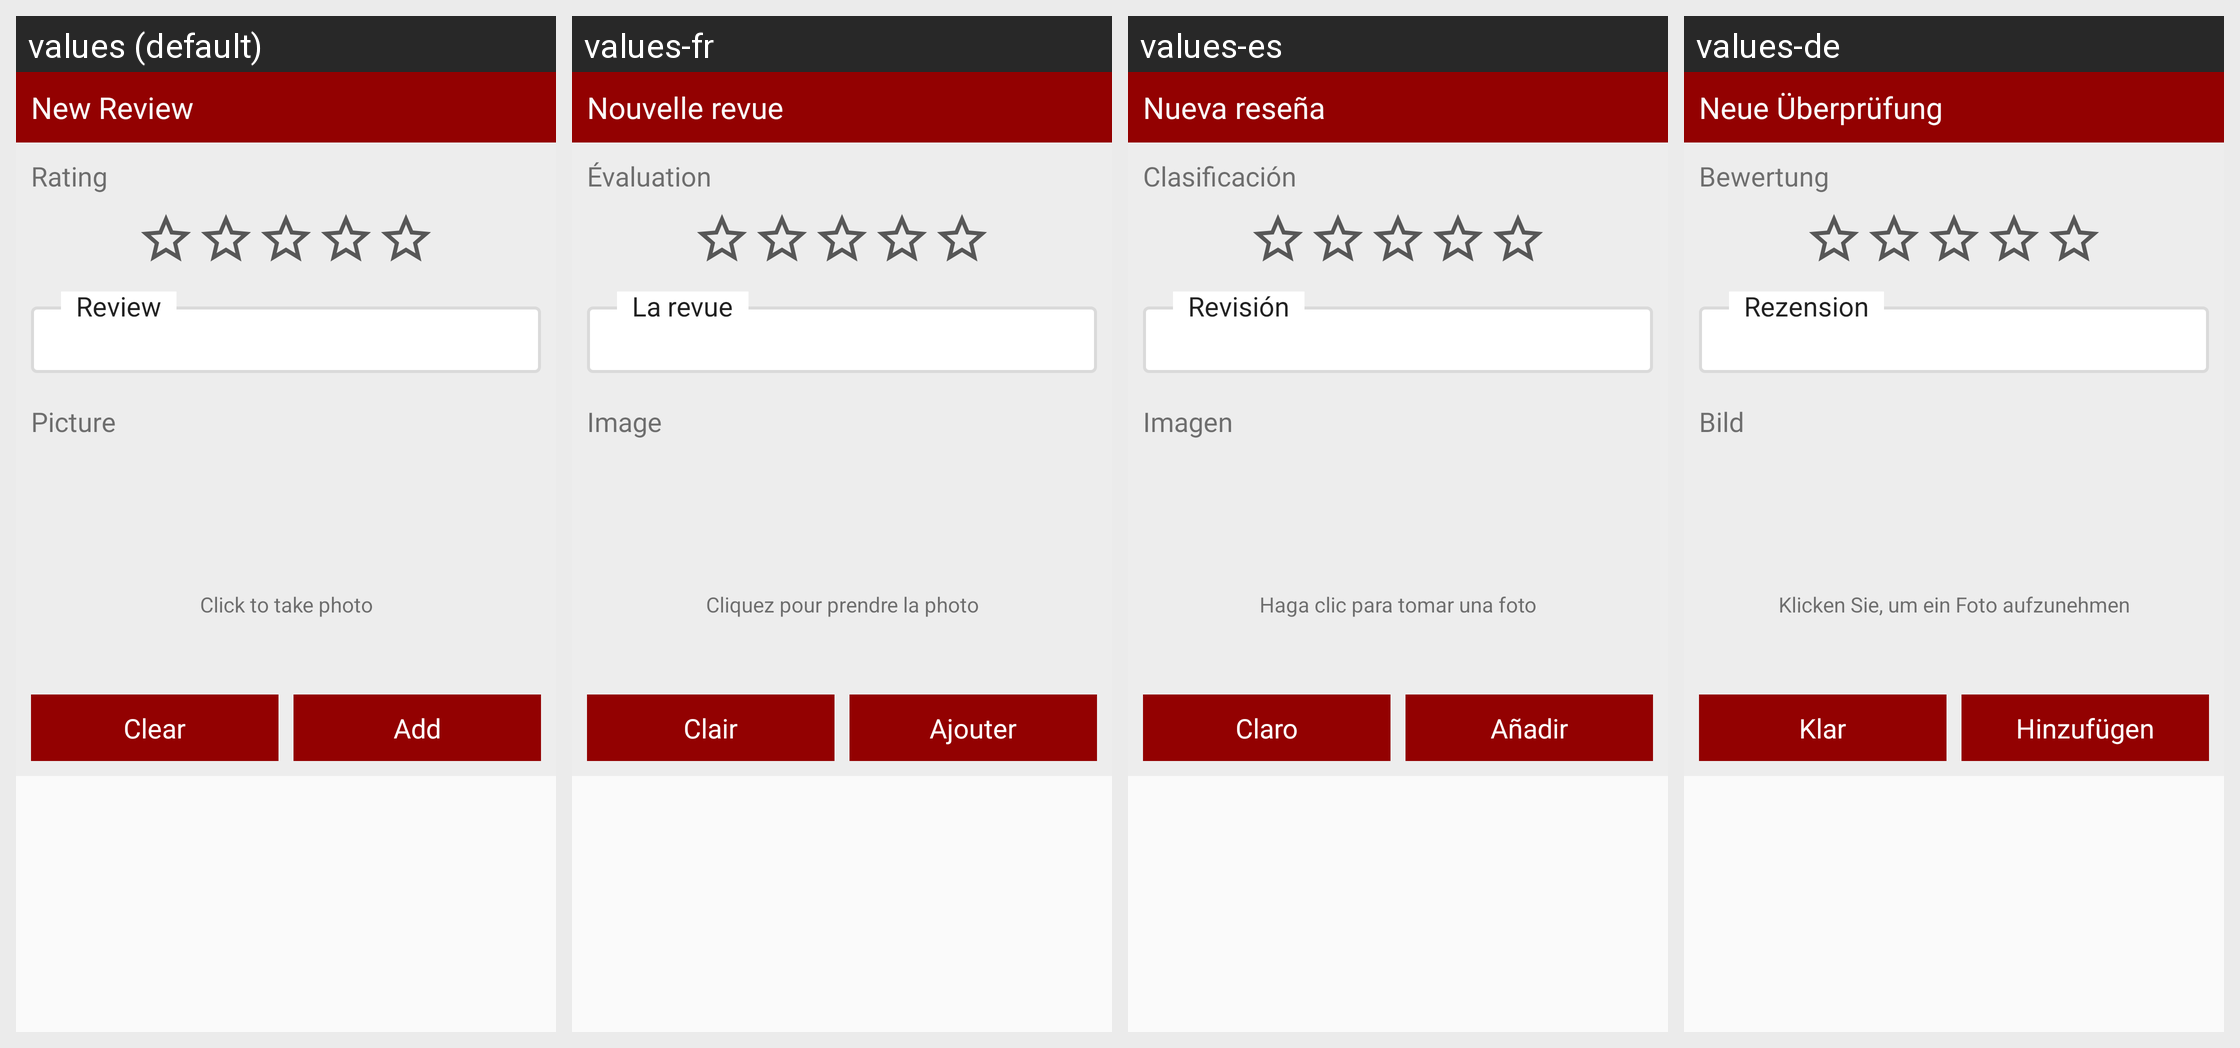

The same Android screen rendered under several of its app's locales, left to right. List the strings drawn on it with the default value and each locale's translation.
Android screen res/layout/dialog_new_review.xml rendered under 4 locales, left to right: values (default), values-fr, values-es, values-de. Device: Nexus 5 (rendered at 1080×1920; each locale shown at half size, 540×960, under a caption strip naming it); theme AppTheme.
Other locales in the repository, not shown: values-it.
Strings drawn on this screen, with the default value and each locale's value (text and hints the layout hard-codes, and strings that could not be matched under every locale, appear in the picture but are not listed):

new_review
  values: New Review
  values-fr: Nouvelle revue
  values-es: Nueva reseña
  values-de: Neue Überprüfung

rating
  values: Rating
  values-fr: Évaluation
  values-es: Clasificación
  values-de: Bewertung

review
  values: Review
  values-fr: La revue
  values-es: Revisión
  values-de: Rezension

picture
  values: Picture
  values-fr: Image
  values-es: Imagen
  values-de: Bild

click_to_take_photo
  values: Click to take photo
  values-fr: Cliquez pour prendre la photo
  values-es: Haga clic para tomar una foto
  values-de: Klicken Sie, um ein Foto aufzunehmen

clear
  values: Clear
  values-fr: Clair
  values-es: Claro
  values-de: Klar

add
  values: Add
  values-fr: Ajouter
  values-es: Añadir
  values-de: Hinzufügen
